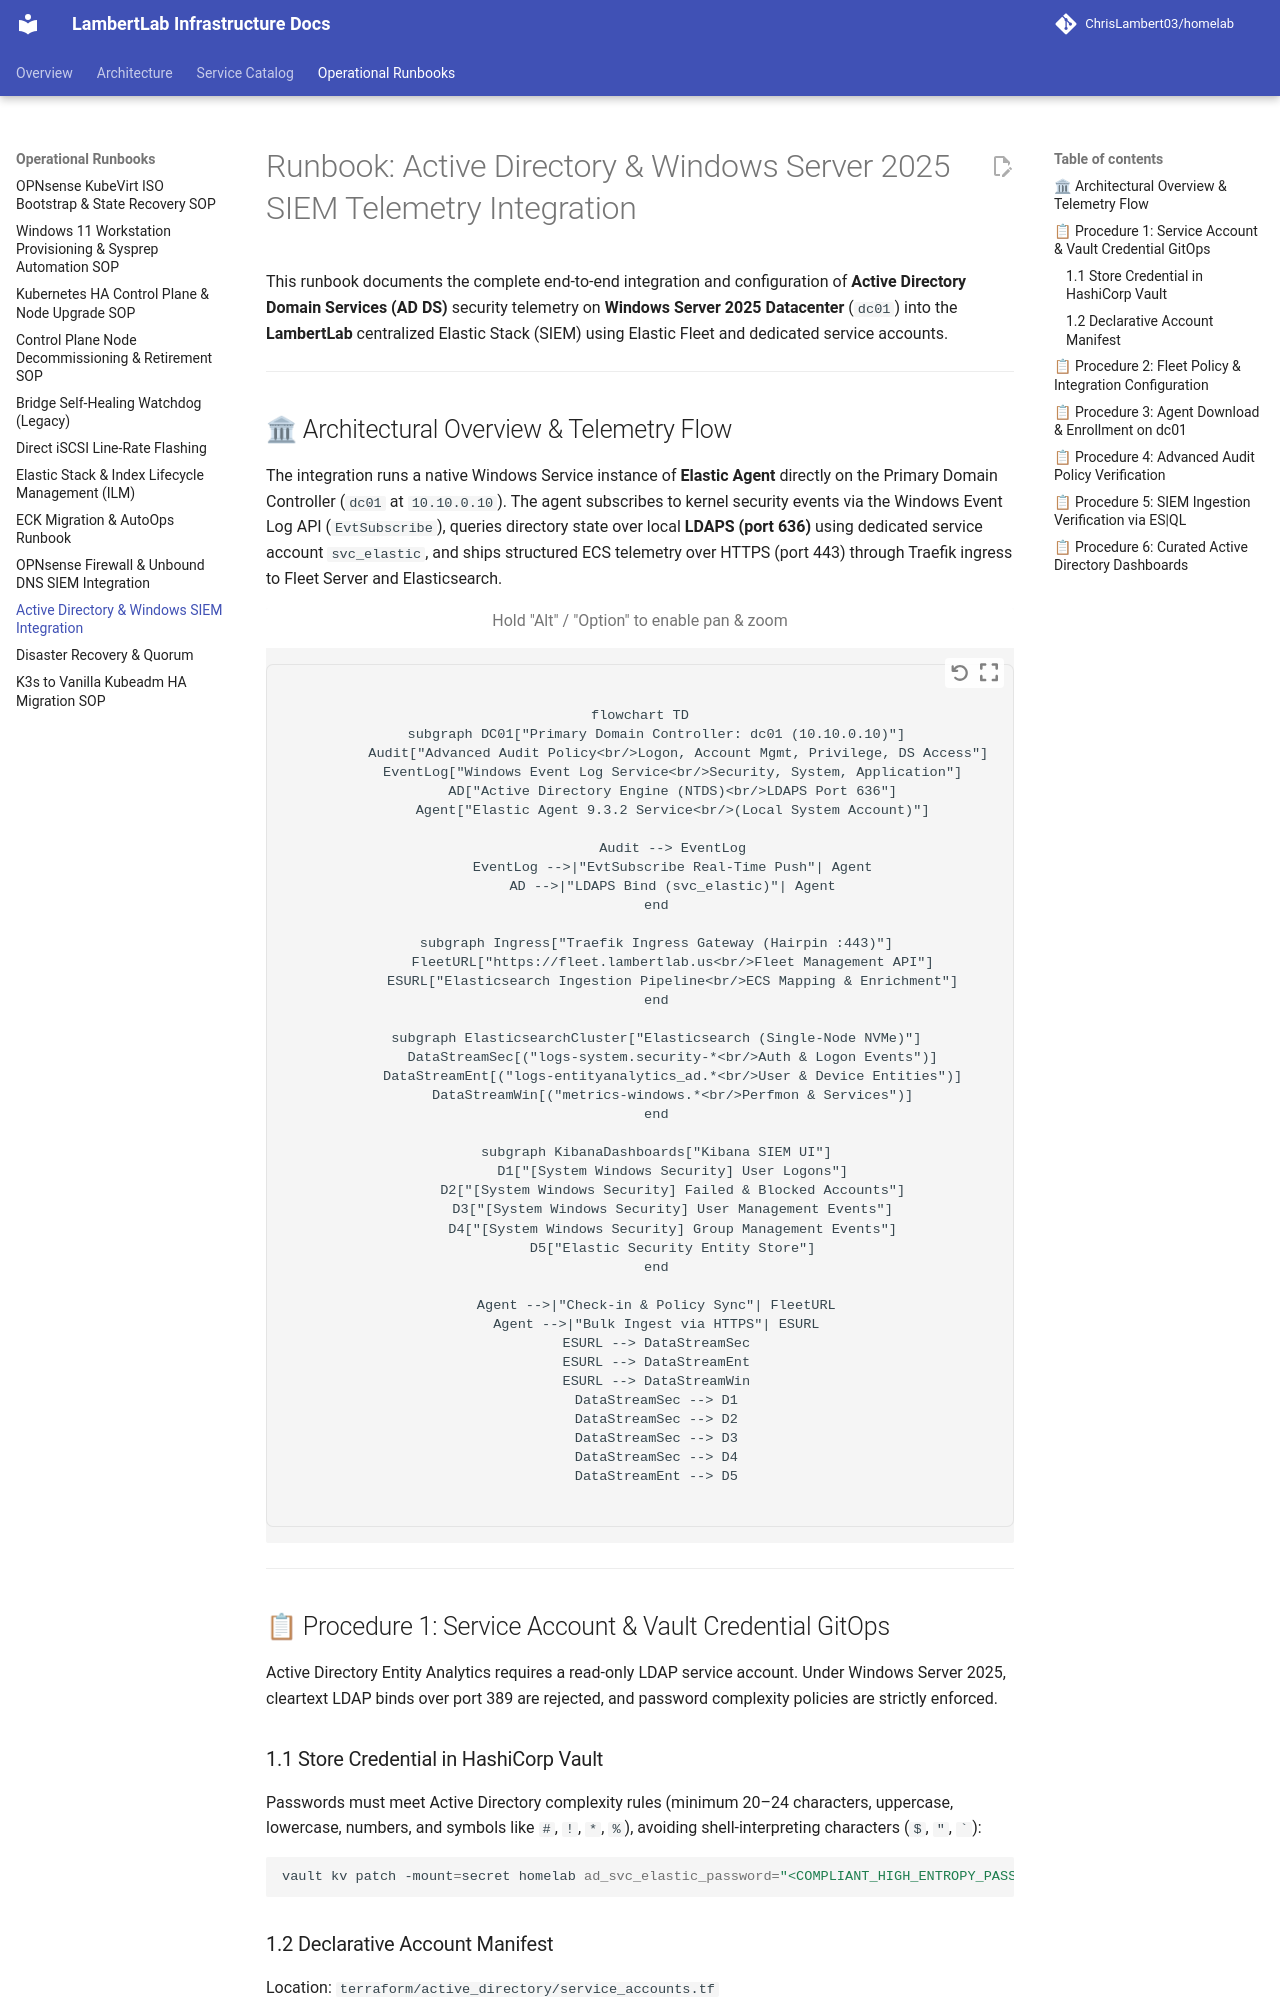

repository: ChrisLambert03/homelab · page: runbooks/active-directory-siem-integration/index.html · generator: mkdocs

# Runbook: Active Directory & Windows Server 2025 SIEM Telemetry Integration

This runbook documents the complete end-to-end integration and configuration of **Active Directory Domain Services (AD DS)** security telemetry on **Windows Server 2025 Datacenter** (`dc01`) into the **LambertLab** centralized Elastic Stack (SIEM) using Elastic Fleet and dedicated service accounts.

---

## 🏛 Architectural Overview & Telemetry Flow

The integration runs a native Windows Service instance of **Elastic Agent** directly on the Primary Domain Controller (`dc01` at `10.10.0.10`). The agent subscribes to kernel security events via the Windows Event Log API (`EvtSubscribe`), queries directory state over local **LDAPS (port 636)** using dedicated service account `svc_elastic`, and ships structured ECS telemetry over HTTPS (port 443) through Traefik ingress to Fleet Server and Elasticsearch.

```mermaid
flowchart TD
    subgraph DC01["Primary Domain Controller: dc01 (10.10.0.10)"]
        Audit["Advanced Audit Policy<br/>Logon, Account Mgmt, Privilege, DS Access"]
        EventLog["Windows Event Log Service<br/>Security, System, Application"]
        AD["Active Directory Engine (NTDS)<br/>LDAPS Port 636"]
        Agent["Elastic Agent 9.3.2 Service<br/>(Local System Account)"]
        
        Audit --> EventLog
        EventLog -->|"EvtSubscribe Real-Time Push"| Agent
        AD -->|"LDAPS Bind (svc_elastic)"| Agent
    end

    subgraph Ingress["Traefik Ingress Gateway (Hairpin :443)"]
        FleetURL["https://fleet.lambertlab.us<br/>Fleet Management API"]
        ESURL["Elasticsearch Ingestion Pipeline<br/>ECS Mapping & Enrichment"]
    end

    subgraph ElasticsearchCluster["Elasticsearch (Single-Node NVMe)"]
        DataStreamSec[("logs-system.security-*<br/>Auth & Logon Events")]
        DataStreamEnt[("logs-entityanalytics_ad.*<br/>User & Device Entities")]
        DataStreamWin[("metrics-windows.*<br/>Perfmon & Services")]
    end

    subgraph KibanaDashboards["Kibana SIEM UI"]
        D1["[System Windows Security] User Logons"]
        D2["[System Windows Security] Failed & Blocked Accounts"]
        D3["[System Windows Security] User Management Events"]
        D4["[System Windows Security] Group Management Events"]
        D5["Elastic Security Entity Store"]
    end

    Agent -->|"Check-in & Policy Sync"| FleetURL
    Agent -->|"Bulk Ingest via HTTPS"| ESURL
    ESURL --> DataStreamSec
    ESURL --> DataStreamEnt
    ESURL --> DataStreamWin
    DataStreamSec --> D1
    DataStreamSec --> D2
    DataStreamSec --> D3
    DataStreamSec --> D4
    DataStreamEnt --> D5
```

---

## 📋 Procedure 1: Service Account & Vault Credential GitOps

Active Directory Entity Analytics requires a read-only LDAP service account. Under Windows Server 2025, cleartext LDAP binds over port 389 are rejected, and password complexity policies are strictly enforced.
